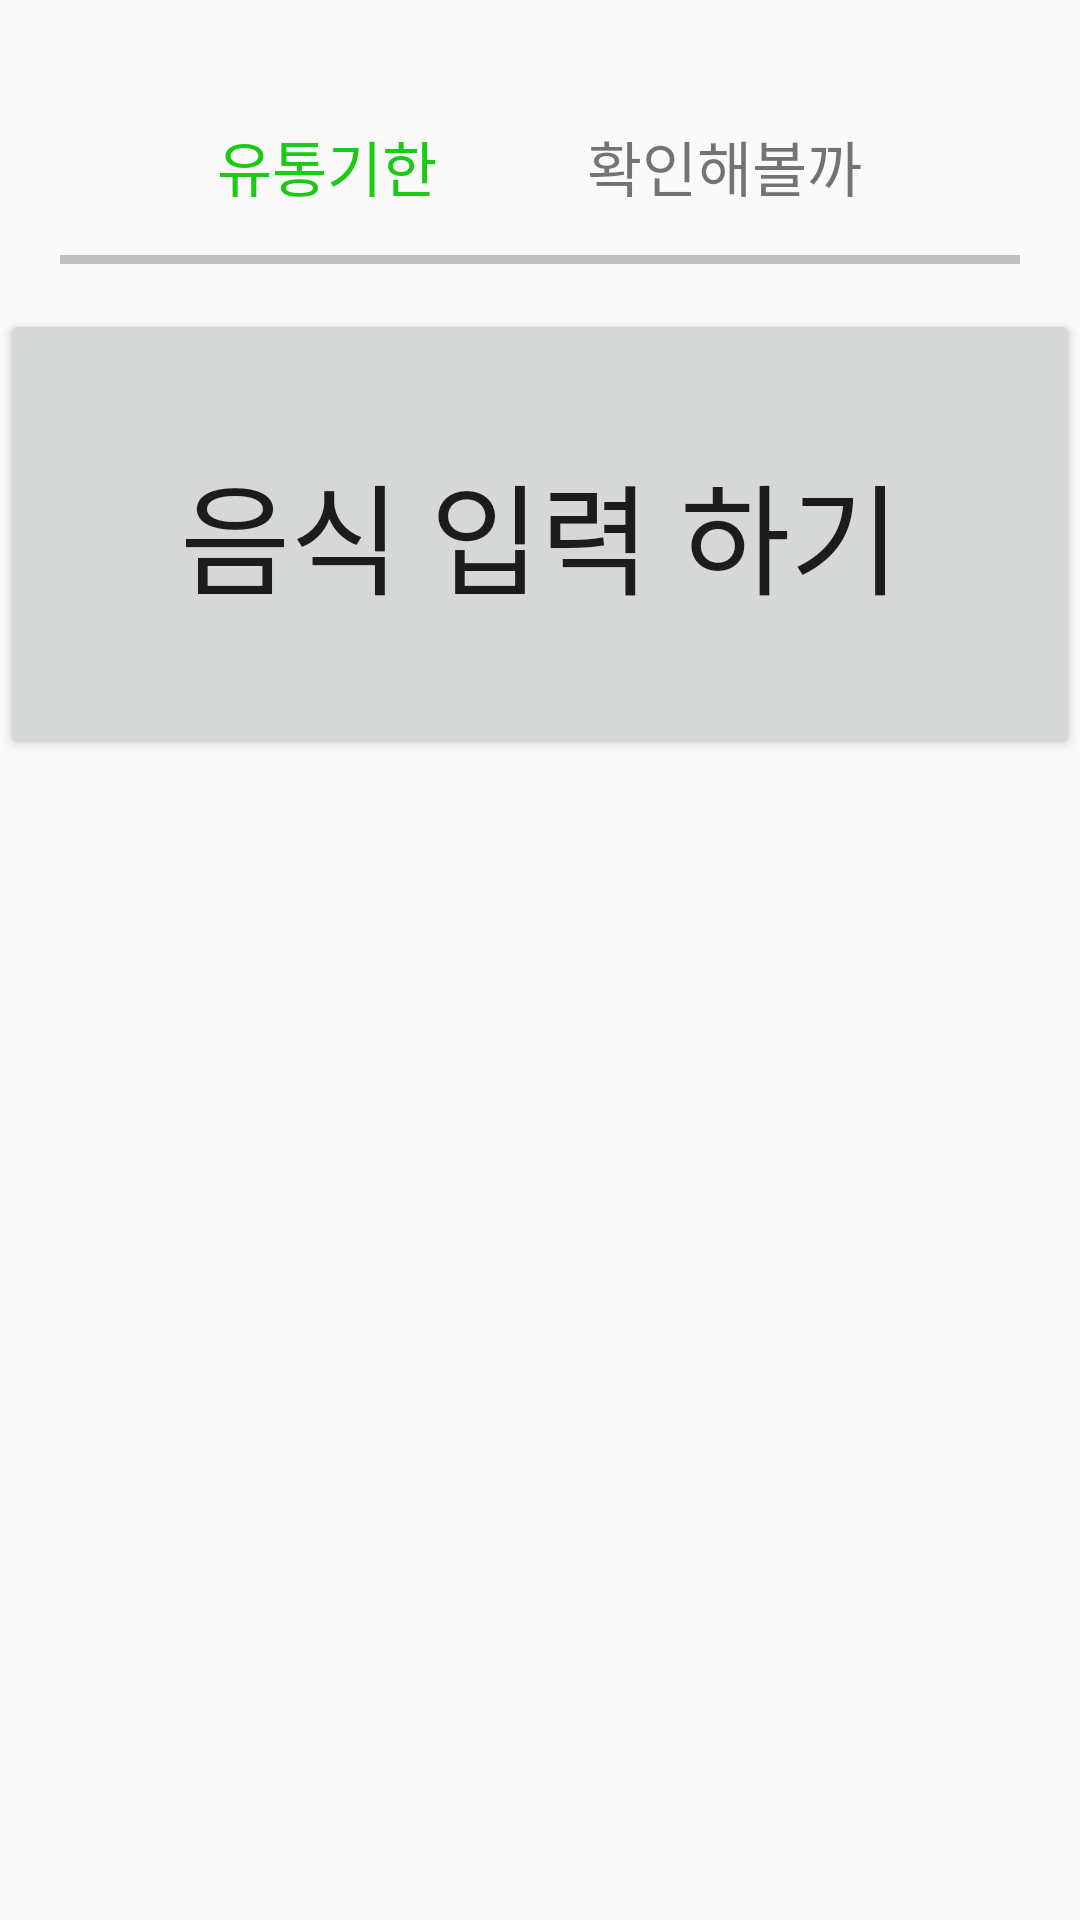

Layout XML and referenced resources for this Android screen:
<!-- AndroidManifest.xml: application theme Theme.MyRefrigerator -->
<!-- res/layout/fragment_menu.xml -->
<?xml version="1.0" encoding="utf-8"?>
<RelativeLayout xmlns:android="http://schemas.android.com/apk/res/android"
    android:layout_width="match_parent"
    android:layout_height="match_parent"
    xmlns:tools="http://schemas.android.com/tools"
    android:id="@+id/menuFragment"
    tools:context="com.example.myrefrigerator.FRAGMENTS.menuFragment">

    
    <LinearLayout
        android:layout_width="match_parent"
        android:layout_height="wrap_content"
        android:orientation="vertical">

        
        <LinearLayout
            android:layout_width="match_parent"
            android:layout_height="60dp"
            android:layout_marginTop="10dp"
            android:gravity="center"
            android:orientation="horizontal">

            <TextView
                android:layout_width="wrap_content"
                android:layout_height="wrap_content"
                android:layout_gravity="bottom"
                android:text="유통기한 "
                android:textColor="#1BCA15"
                android:textSize="20dp" />

            <ImageView
                android:layout_width="40dp"
                android:layout_height="40dp"
                android:layout_gravity="bottom"
                android:background="@mipmap/ic_launcher" />

            <TextView
                android:layout_width="wrap_content"
                android:layout_height="wrap_content"
                android:layout_gravity="bottom"
                android:text=" 확인해볼까"
                android:textSize="20dp" />

        </LinearLayout>

        <View
            android:layout_width="match_parent"
            android:layout_height="3dp"
            android:layout_marginLeft="20dp"
            android:layout_marginTop="15dp"
            android:layout_marginRight="20dp"
            android:layout_marginBottom="15dp"
            android:background="#bfbfbf" />

        
        <ScrollView
            android:layout_width="match_parent"
            android:layout_height="wrap_content">

            
            <LinearLayout
                android:layout_width="match_parent"
                android:layout_height="wrap_content"
                android:orientation="vertical">

                <LinearLayout
                    android:orientation="vertical"
                    android:layout_width="match_parent"
                    android:layout_height="wrap_content">

                    <Button
                        android:id="@+id/addFood"
                        android:layout_width="match_parent"
                        android:layout_height="150dp"
                        android:textSize="40dp"
                        android:text="음식 입력 하기"/>

                </LinearLayout>

            </LinearLayout>

        </ScrollView>

    </LinearLayout>

</RelativeLayout>
<!-- resources referenced by this layout -->
<resources>
  <style name="Theme.MyRefrigerator" parent="Theme.AppCompat.Light.NoActionBar">
          
          <item name="colorPrimary">@color/colorPrimary</item>
          <item name="colorPrimaryDark">@color/colorPrimaryDark</item>
          <item name="colorAccent">@color/colorAccent</item>
      </style>
  <!-- not gathered from this repository: default colours our renderer supplied (Android Studio template values) -->
  <color name="colorPrimary">#FF6200EE</color>
  <color name="colorPrimaryDark">#FF3700B3</color>
  <color name="colorAccent">#FF03DAC5</color>
</resources>
